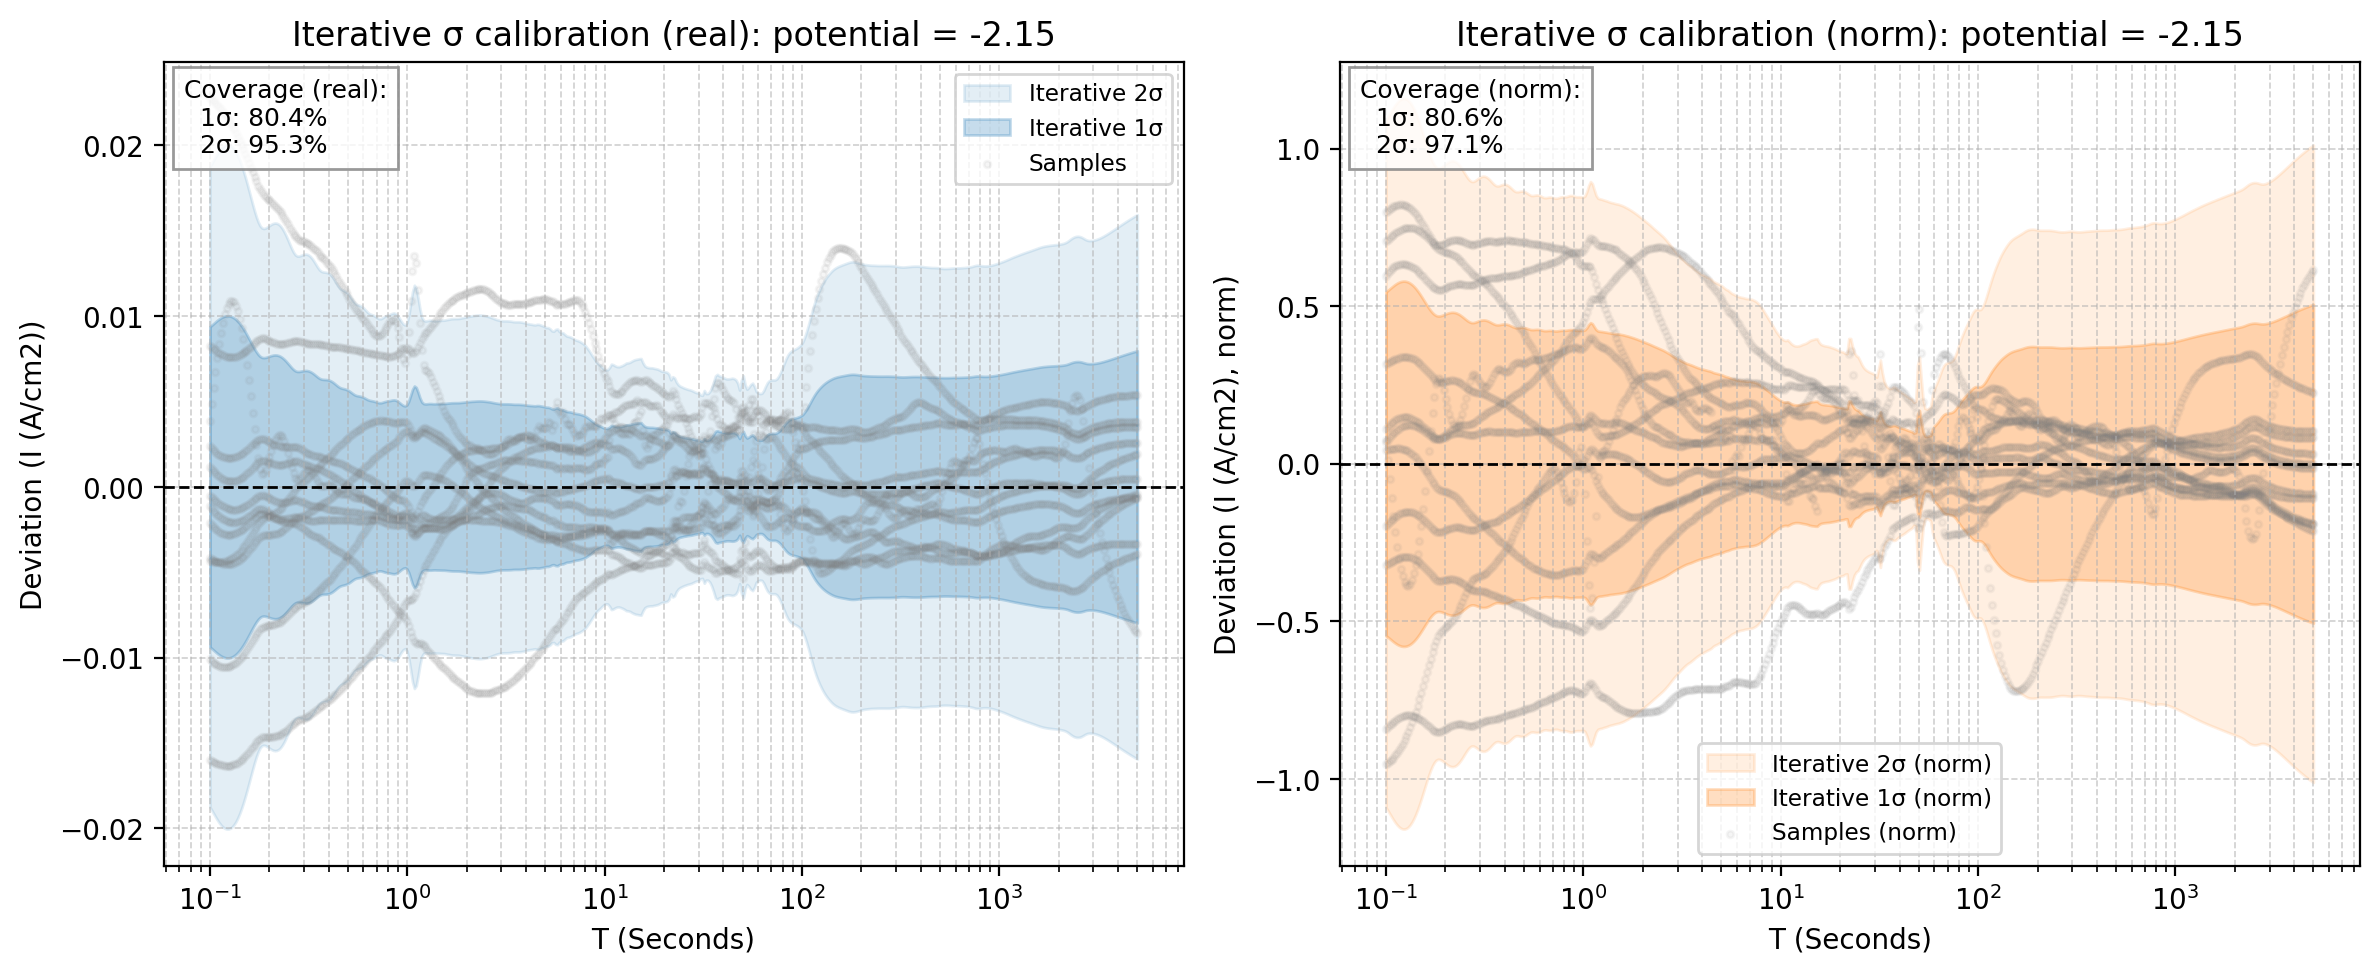

The table this chart was drawn from, first rows:
x_real, mean_real, std_real, 1sig_upper_real, 1sig_lower_real, 2sig_upper_real, 2sig_lower_real, sample_0_real, sample_1_real, sample_2_real, sample_3_real, sample_4_real, sample_5_real, sample_6_real, sample_7_real, sample_8_real, sample_9_real, sample_10_real, sample_11_real, mean_norm, std_norm, 1sig_upper_norm, 1sig_lower_norm, 2sig_upper_norm
0.1, -0.03937, 0.009382, -0.02999, -0.04875, -0.0206, -0.05813, -0.04373, -0.03989, -0.03822, -0.03549, -0.0554, -0.04149, -0.0405, -0.03698, -0.04948, -0.04353, -0.0311, -0.01662, 2.22, 0.5456, 2.766, 1.675, 3.311
0.1022, -0.03928, 0.009474, -0.0298, -0.04875, -0.02033, -0.05822, -0.04364, -0.03989, -0.03825, -0.03444, -0.05535, -0.04152, -0.04054, -0.03701, -0.04948, -0.04349, -0.03109, -0.01661, 2.215, 0.5503, 2.765, 1.665, 3.316
0.1044, -0.03918, 0.009571, -0.02961, -0.04875, -0.02004, -0.05832, -0.04355, -0.03988, -0.03826, -0.03339, -0.0553, -0.04153, -0.04057, -0.03703, -0.04947, -0.04345, -0.03109, -0.0166, 2.209, 0.5553, 2.765, 1.654, 3.32
0.1067, -0.03908, 0.009667, -0.02941, -0.04874, -0.01974, -0.05841, -0.04346, -0.03988, -0.03827, -0.03237, -0.05525, -0.04154, -0.04059, -0.03703, -0.04945, -0.0434, -0.03108, -0.0166, 2.204, 0.5603, 2.764, 1.643, 3.324
0.1091, -0.03897, 0.009758, -0.02922, -0.04873, -0.01946, -0.05849, -0.04336, -0.03987, -0.03827, -0.03141, -0.05519, -0.04152, -0.0406, -0.03702, -0.04942, -0.04335, -0.03106, -0.01661, 2.198, 0.5651, 2.763, 1.633, 3.328
0.1115, -0.03888, 0.00984, -0.02904, -0.04872, -0.0192, -0.05856, -0.04327, -0.03986, -0.03826, -0.03053, -0.05514, -0.0415, -0.0406, -0.037, -0.04938, -0.0433, -0.03104, -0.01664, 2.192, 0.5695, 2.762, 1.623, 3.331
0.1139, -0.03878, 0.00991, -0.02887, -0.04869, -0.01896, -0.0586, -0.04317, -0.03985, -0.03825, -0.02975, -0.05508, -0.04147, -0.04059, -0.03697, -0.04933, -0.04325, -0.03102, -0.01667, 2.187, 0.5733, 2.76, 1.614, 3.334
0.1164, -0.0387, 0.009965, -0.02873, -0.04866, -0.01877, -0.05863, -0.04307, -0.03983, -0.03823, -0.02907, -0.05502, -0.04144, -0.04058, -0.03694, -0.04926, -0.04319, -0.03099, -0.01672, 2.182, 0.5763, 2.759, 1.606, 3.335
0.1189, -0.03862, 0.01, -0.02861, -0.04862, -0.01861, -0.05862, -0.04297, -0.03981, -0.0382, -0.02851, -0.05495, -0.04139, -0.04057, -0.03689, -0.04919, -0.04314, -0.03096, -0.01679, 2.178, 0.5784, 2.756, 1.599, 3.335
0.1215, -0.03855, 0.01002, -0.02852, -0.04857, -0.0185, -0.05859, -0.04287, -0.0398, -0.03817, -0.02807, -0.05489, -0.04134, -0.04055, -0.03685, -0.04912, -0.04308, -0.03092, -0.01688, 2.174, 0.5795, 2.753, 1.594, 3.333
0.1242, -0.03848, 0.01002, -0.02846, -0.0485, -0.01844, -0.05853, -0.04277, -0.03977, -0.03814, -0.02776, -0.05483, -0.04129, -0.04053, -0.0368, -0.04903, -0.04301, -0.03089, -0.01698, 2.17, 0.5795, 2.75, 1.591, 3.329
0.1269, -0.03843, 0.01, -0.02843, -0.04843, -0.01843, -0.05843, -0.04267, -0.03975, -0.0381, -0.02756, -0.05476, -0.04123, -0.0405, -0.03674, -0.04894, -0.04295, -0.03085, -0.0171, 2.167, 0.5785, 2.746, 1.589, 3.324
0.1297, -0.03839, 0.009957, -0.02843, -0.04835, -0.01847, -0.0583, -0.04256, -0.03973, -0.03806, -0.02749, -0.05469, -0.04117, -0.04047, -0.03669, -0.04885, -0.04288, -0.03081, -0.01725, 2.165, 0.5762, 2.741, 1.589, 3.317
0.1326, -0.03836, 0.009892, -0.02846, -0.04825, -0.01857, -0.05814, -0.04245, -0.0397, -0.03802, -0.02755, -0.05462, -0.04111, -0.04044, -0.03663, -0.04875, -0.04282, -0.03076, -0.01742, 2.163, 0.5729, 2.736, 1.59, 3.309
0.1355, -0.03833, 0.009806, -0.02853, -0.04814, -0.01872, -0.05795, -0.04234, -0.03968, -0.03797, -0.02773, -0.05455, -0.04105, -0.04041, -0.03657, -0.04864, -0.04274, -0.03072, -0.0176, 2.162, 0.5684, 2.73, 1.594, 3.299
0.1384, -0.03832, 0.009698, -0.02863, -0.04802, -0.01893, -0.05772, -0.04223, -0.03965, -0.03792, -0.02804, -0.05447, -0.04099, -0.04038, -0.03652, -0.04853, -0.04267, -0.03067, -0.01781, 2.161, 0.5628, 2.724, 1.599, 3.287
0.1415, -0.03832, 0.00957, -0.02875, -0.04789, -0.01918, -0.05747, -0.04212, -0.03962, -0.03787, -0.02846, -0.0544, -0.04093, -0.04035, -0.03646, -0.04842, -0.0426, -0.03062, -0.01805, 2.161, 0.5562, 2.718, 1.605, 3.274
0.1446, -0.03834, 0.009423, -0.02891, -0.04776, -0.01949, -0.05718, -0.04201, -0.03959, -0.03781, -0.02901, -0.05432, -0.04087, -0.04031, -0.0364, -0.0483, -0.04252, -0.03057, -0.0183, 2.162, 0.5486, 2.711, 1.613, 3.259
0.1477, -0.03836, 0.009257, -0.0291, -0.04761, -0.01984, -0.05687, -0.04189, -0.03956, -0.03776, -0.02967, -0.05424, -0.04081, -0.04028, -0.03635, -0.04819, -0.04244, -0.03052, -0.01857, 2.163, 0.5403, 2.703, 1.623, 3.244
0.151, -0.03839, 0.009077, -0.02931, -0.04746, -0.02023, -0.05654, -0.04177, -0.03953, -0.0377, -0.03043, -0.05416, -0.04076, -0.04025, -0.03629, -0.04807, -0.04236, -0.03047, -0.01887, 2.165, 0.5313, 2.696, 1.634, 3.228
0.1543, -0.03843, 0.008883, -0.02954, -0.04731, -0.02066, -0.05619, -0.04165, -0.03949, -0.03764, -0.03129, -0.05408, -0.0407, -0.04021, -0.03624, -0.04794, -0.04228, -0.03042, -0.01917, 2.167, 0.5219, 2.689, 1.645, 3.211
0.1577, -0.03847, 0.008681, -0.02979, -0.04716, -0.02111, -0.05584, -0.04153, -0.03946, -0.03759, -0.03223, -0.054, -0.04064, -0.04018, -0.03619, -0.04782, -0.0422, -0.03036, -0.0195, 2.17, 0.5124, 2.682, 1.657, 3.195
0.1611, -0.03853, 0.008476, -0.03005, -0.047, -0.02158, -0.05548, -0.04141, -0.03942, -0.03753, -0.03323, -0.05391, -0.04059, -0.04015, -0.03614, -0.0477, -0.04211, -0.03031, -0.01983, 2.173, 0.503, 2.676, 1.67, 3.179
0.1647, -0.03858, 0.008273, -0.03031, -0.04685, -0.02204, -0.05513, -0.04128, -0.03939, -0.03747, -0.03425, -0.05383, -0.04054, -0.04012, -0.0361, -0.04757, -0.04203, -0.03026, -0.02016, 2.176, 0.494, 2.67, 1.682, 3.164
0.1683, -0.03863, 0.008079, -0.03056, -0.04671, -0.02248, -0.05479, -0.04115, -0.03935, -0.0374, -0.03527, -0.05374, -0.04048, -0.04009, -0.03605, -0.04745, -0.04194, -0.03021, -0.02048, 2.179, 0.486, 2.665, 1.693, 3.151
0.172, -0.03868, 0.007903, -0.03078, -0.04658, -0.02287, -0.05449, -0.04102, -0.03931, -0.03734, -0.03622, -0.05365, -0.04043, -0.04006, -0.03601, -0.04732, -0.04185, -0.03015, -0.02079, 2.181, 0.4791, 2.661, 1.702, 3.14
0.1757, -0.03871, 0.007755, -0.03096, -0.04647, -0.0232, -0.05422, -0.04089, -0.03928, -0.03728, -0.03705, -0.05356, -0.04038, -0.04004, -0.03597, -0.0472, -0.04175, -0.0301, -0.02107, 2.183, 0.4737, 2.657, 1.71, 3.131
0.1796, -0.03872, 0.007644, -0.03108, -0.04637, -0.02343, -0.05401, -0.04076, -0.03924, -0.03722, -0.03765, -0.05347, -0.04033, -0.04001, -0.03592, -0.04707, -0.04166, -0.03005, -0.02129, 2.184, 0.4702, 2.654, 1.714, 3.124
0.1835, -0.0387, 0.007582, -0.03112, -0.04628, -0.02353, -0.05386, -0.04062, -0.0392, -0.03716, -0.03793, -0.05338, -0.04028, -0.03999, -0.03588, -0.04695, -0.04156, -0.03, -0.02145, 2.183, 0.4688, 2.651, 1.714, 3.12
0.1875, -0.03864, 0.007567, -0.03107, -0.04621, -0.02351, -0.05378, -0.04048, -0.03916, -0.0371, -0.03786, -0.05329, -0.04022, -0.03997, -0.03584, -0.04683, -0.04147, -0.02995, -0.02154, 2.179, 0.4692, 2.648, 1.71, 3.118
0.1916, -0.03856, 0.007583, -0.03098, -0.04614, -0.02339, -0.05373, -0.04034, -0.03912, -0.03704, -0.03756, -0.05319, -0.04017, -0.03995, -0.03579, -0.04671, -0.04137, -0.0299, -0.02158, 2.175, 0.4708, 2.645, 1.704, 3.116
0.1958, -0.03846, 0.007615, -0.03085, -0.04608, -0.02323, -0.05369, -0.0402, -0.03908, -0.03698, -0.03713, -0.05309, -0.04012, -0.03993, -0.03575, -0.04659, -0.04127, -0.02985, -0.02159, 2.169, 0.473, 2.642, 1.696, 3.115
0.2001, -0.03836, 0.007654, -0.03071, -0.04602, -0.02305, -0.05367, -0.04005, -0.03904, -0.03692, -0.03664, -0.053, -0.04006, -0.03991, -0.03571, -0.04647, -0.04116, -0.0298, -0.02158, 2.164, 0.4754, 2.639, 1.688, 3.114
0.2045, -0.03826, 0.00769, -0.03057, -0.04595, -0.02288, -0.05364, -0.03991, -0.039, -0.03686, -0.03615, -0.0529, -0.04001, -0.0399, -0.03567, -0.04635, -0.04106, -0.02975, -0.02157, 2.158, 0.4776, 2.635, 1.68, 3.113
0.209, -0.03816, 0.007716, -0.03045, -0.04588, -0.02273, -0.0536, -0.03976, -0.03896, -0.0368, -0.03571, -0.0528, -0.03996, -0.03989, -0.03563, -0.04623, -0.04095, -0.0297, -0.02158, 2.152, 0.4794, 2.632, 1.673, 3.111
0.2136, -0.03807, 0.007727, -0.03035, -0.0458, -0.02262, -0.05353, -0.0396, -0.03892, -0.03674, -0.03534, -0.05269, -0.03991, -0.03988, -0.0356, -0.04611, -0.04085, -0.02965, -0.02159, 2.147, 0.4805, 2.628, 1.667, 3.108
0.2183, -0.03799, 0.00772, -0.03027, -0.04571, -0.02255, -0.05343, -0.03945, -0.03887, -0.03669, -0.03506, -0.05259, -0.03986, -0.03987, -0.03556, -0.04599, -0.04074, -0.0296, -0.02163, 2.143, 0.4806, 2.623, 1.662, 3.104
0.2231, -0.03792, 0.00769, -0.03023, -0.04561, -0.02254, -0.0533, -0.03929, -0.03883, -0.03663, -0.0349, -0.05248, -0.03982, -0.03986, -0.03553, -0.04587, -0.04062, -0.02956, -0.0217, 2.139, 0.4798, 2.619, 1.659, 3.098
0.2279, -0.03787, 0.007638, -0.03023, -0.04551, -0.02259, -0.05314, -0.03914, -0.03879, -0.03658, -0.03485, -0.05237, -0.03977, -0.03985, -0.0355, -0.04575, -0.04051, -0.02951, -0.02179, 2.136, 0.478, 2.614, 1.658, 3.092
0.2329, -0.03782, 0.007563, -0.03026, -0.04538, -0.02269, -0.05295, -0.03897, -0.03874, -0.03652, -0.03492, -0.05226, -0.03973, -0.03984, -0.03547, -0.04563, -0.0404, -0.02946, -0.0219, 2.133, 0.4752, 2.608, 1.658, 3.083
0.2381, -0.03779, 0.007468, -0.03032, -0.04525, -0.02285, -0.05272, -0.03881, -0.0387, -0.03647, -0.0351, -0.05215, -0.03968, -0.03984, -0.03545, -0.04551, -0.04028, -0.02941, -0.02204, 2.131, 0.4715, 2.602, 1.66, 3.074
0.2433, -0.03776, 0.007356, -0.03041, -0.04512, -0.02305, -0.05247, -0.03865, -0.03865, -0.03641, -0.03538, -0.05204, -0.03964, -0.03983, -0.03542, -0.04539, -0.04016, -0.02936, -0.0222, 2.13, 0.4671, 2.597, 1.662, 3.064
0.2486, -0.03774, 0.007231, -0.03051, -0.04497, -0.02328, -0.0522, -0.03848, -0.03861, -0.03636, -0.03573, -0.05192, -0.0396, -0.03983, -0.0354, -0.04526, -0.04004, -0.02931, -0.02237, 2.129, 0.4623, 2.591, 1.666, 3.053
0.2541, -0.03773, 0.007102, -0.03062, -0.04483, -0.02352, -0.05193, -0.03831, -0.03856, -0.03631, -0.03613, -0.0518, -0.03955, -0.03982, -0.03538, -0.04513, -0.03992, -0.02925, -0.02255, 2.128, 0.4575, 2.585, 1.67, 3.043
0.2596, -0.03771, 0.006977, -0.03073, -0.04469, -0.02376, -0.05166, -0.03814, -0.03852, -0.03625, -0.03654, -0.05168, -0.03951, -0.03981, -0.03535, -0.045, -0.03979, -0.0292, -0.02272, 2.127, 0.4532, 2.58, 1.674, 3.033
0.2653, -0.03769, 0.00687, -0.03082, -0.04456, -0.02395, -0.05143, -0.03796, -0.03847, -0.0362, -0.0369, -0.05155, -0.03946, -0.03981, -0.03533, -0.04487, -0.03967, -0.02915, -0.02287, 2.125, 0.4498, 2.575, 1.676, 3.025
0.2711, -0.03765, 0.006793, -0.03086, -0.04444, -0.02406, -0.05123, -0.03779, -0.03842, -0.03615, -0.03714, -0.05142, -0.03941, -0.0398, -0.0353, -0.04473, -0.03954, -0.02909, -0.02298, 2.123, 0.4479, 2.571, 1.675, 3.019
0.2771, -0.03759, 0.006759, -0.03083, -0.04435, -0.02407, -0.05111, -0.03761, -0.03838, -0.0361, -0.03718, -0.05129, -0.03936, -0.03979, -0.03528, -0.04459, -0.03941, -0.02903, -0.02302, 2.12, 0.4479, 2.568, 1.672, 3.016
0.2831, -0.03751, 0.006761, -0.03074, -0.04427, -0.02398, -0.05103, -0.03743, -0.03833, -0.03605, -0.03705, -0.05116, -0.03931, -0.03978, -0.03525, -0.04445, -0.03928, -0.02897, -0.02302, 2.115, 0.4493, 2.565, 1.666, 3.014
0.2893, -0.03741, 0.00678, -0.03063, -0.04419, -0.02385, -0.05097, -0.03724, -0.03828, -0.036, -0.03683, -0.05102, -0.03925, -0.03977, -0.03522, -0.0443, -0.03914, -0.02891, -0.02299, 2.11, 0.4515, 2.561, 1.658, 3.013
0.2957, -0.03731, 0.006802, -0.03051, -0.04412, -0.02371, -0.05092, -0.03706, -0.03823, -0.03595, -0.03658, -0.05088, -0.03919, -0.03975, -0.03518, -0.04415, -0.03901, -0.02885, -0.02294, 2.104, 0.4537, 2.558, 1.651, 3.012
0.3022, -0.03722, 0.006816, -0.0304, -0.04403, -0.02358, -0.05085, -0.03687, -0.03818, -0.0359, -0.03634, -0.05074, -0.03913, -0.03974, -0.03515, -0.04399, -0.03887, -0.02879, -0.02289, 2.099, 0.4554, 2.554, 1.643, 3.01
0.3088, -0.03712, 0.006815, -0.0303, -0.04394, -0.02349, -0.05075, -0.03669, -0.03813, -0.03585, -0.03616, -0.0506, -0.03906, -0.03972, -0.03512, -0.04383, -0.03873, -0.02872, -0.02285, 2.093, 0.4563, 2.55, 1.637, 3.006
0.3156, -0.03703, 0.006794, -0.03024, -0.04382, -0.02344, -0.05062, -0.0365, -0.03807, -0.0358, -0.03603, -0.05045, -0.039, -0.03971, -0.03508, -0.04367, -0.03859, -0.02866, -0.02282, 2.088, 0.4561, 2.545, 1.632, 3.001
0.3225, -0.03695, 0.00675, -0.0302, -0.0437, -0.02345, -0.05045, -0.03631, -0.03802, -0.03575, -0.03598, -0.0503, -0.03893, -0.03969, -0.03504, -0.0435, -0.03844, -0.02859, -0.02281, 2.084, 0.4549, 2.539, 1.629, 2.994
0.3296, -0.03687, 0.006686, -0.03018, -0.04356, -0.0235, -0.05024, -0.03611, -0.03797, -0.03571, -0.03601, -0.05015, -0.03886, -0.03968, -0.035, -0.04333, -0.03829, -0.02852, -0.02282, 2.079, 0.4527, 2.532, 1.627, 2.985
0.3368, -0.0368, 0.006606, -0.03019, -0.0434, -0.02359, -0.05001, -0.03592, -0.03791, -0.03566, -0.03609, -0.04999, -0.03878, -0.03966, -0.03496, -0.04315, -0.03814, -0.02845, -0.02284, 2.075, 0.4498, 2.525, 1.625, 2.975
0.3442, -0.03673, 0.006516, -0.03021, -0.04324, -0.0237, -0.04976, -0.03572, -0.03785, -0.03562, -0.03622, -0.04983, -0.03871, -0.03964, -0.03492, -0.04297, -0.03799, -0.02838, -0.02288, 2.071, 0.4466, 2.518, 1.625, 2.965
0.3517, -0.03666, 0.006428, -0.03023, -0.04309, -0.0238, -0.04952, -0.03553, -0.03779, -0.03558, -0.03636, -0.04967, -0.03863, -0.03963, -0.03487, -0.04279, -0.03784, -0.02831, -0.02293, 2.067, 0.4436, 2.511, 1.624, 2.955
0.3594, -0.03659, 0.006355, -0.03023, -0.04294, -0.02388, -0.0493, -0.03533, -0.03773, -0.03554, -0.03646, -0.0495, -0.03855, -0.03961, -0.03482, -0.0426, -0.03768, -0.02824, -0.02298, 2.063, 0.4414, 2.505, 1.622, 2.946
... 440 more rows
